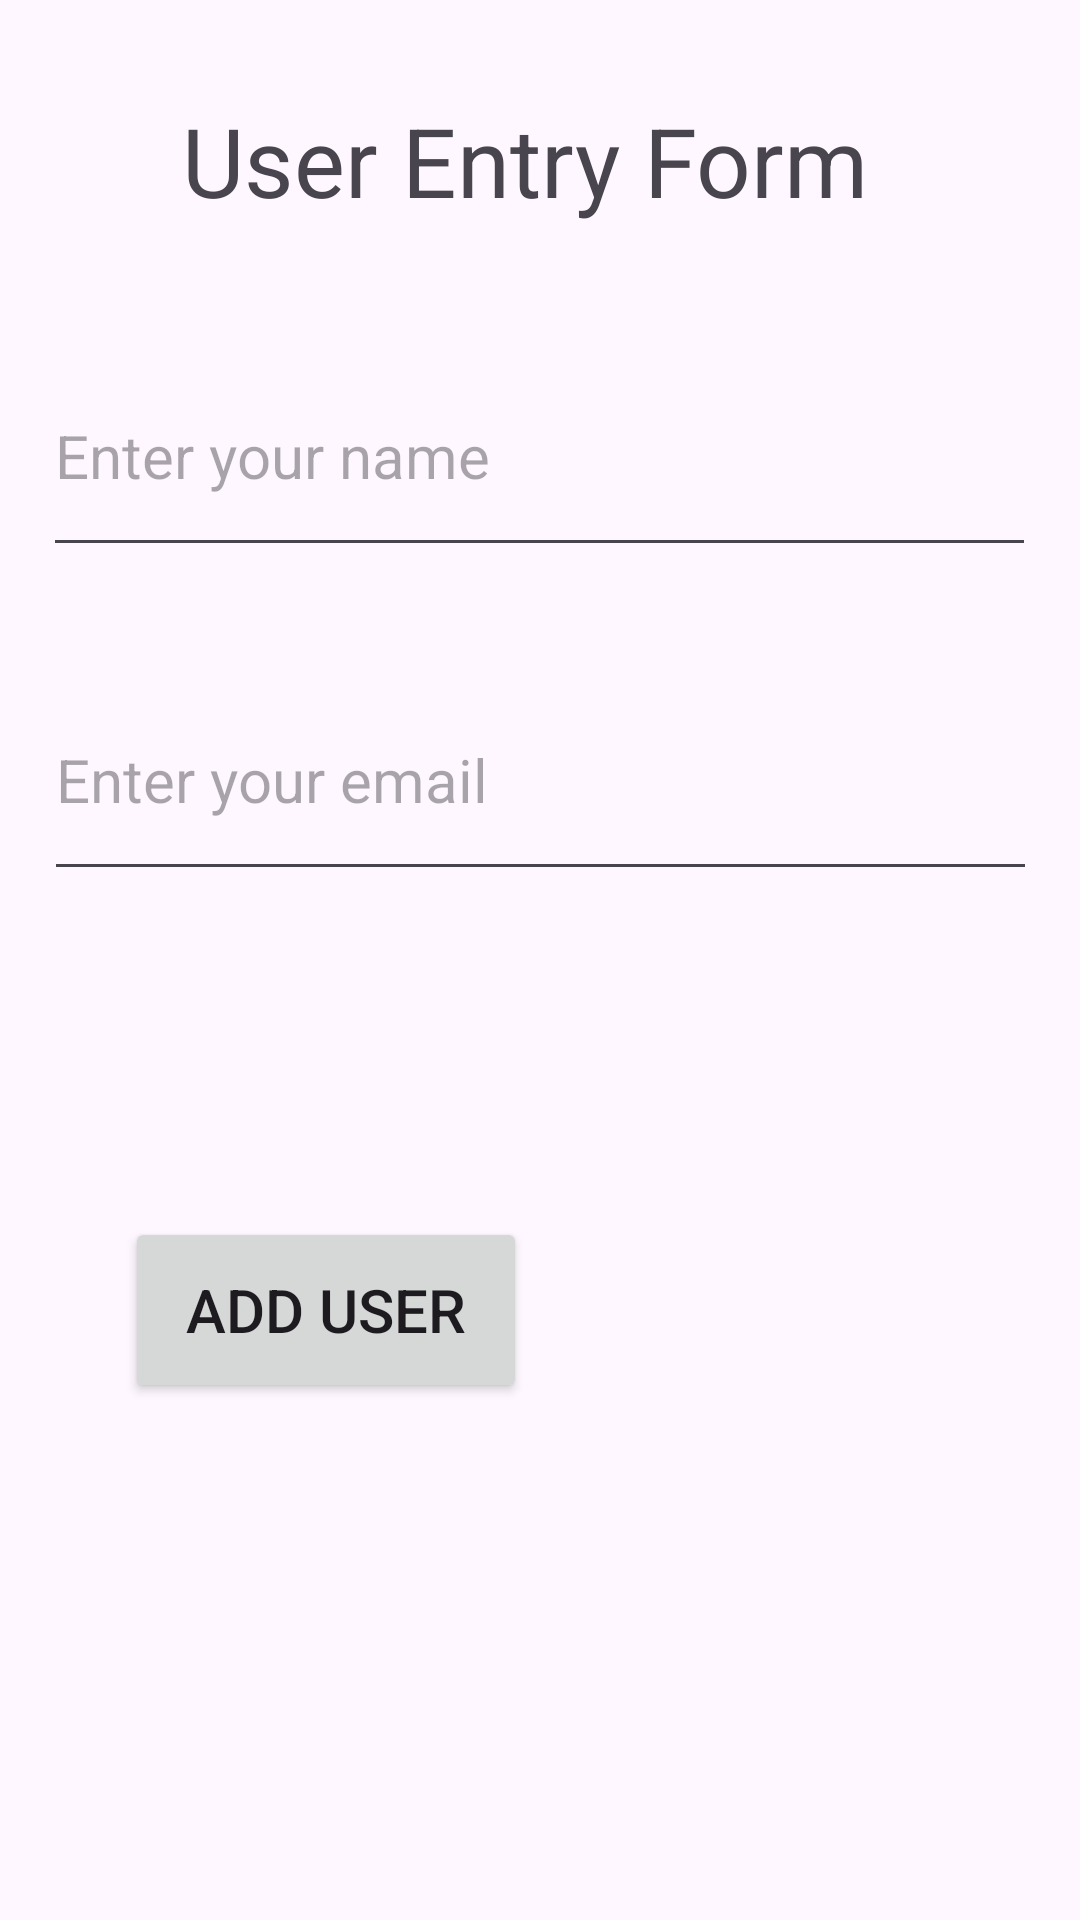

Layout XML and referenced resources for this Android screen:
<!-- AndroidManifest.xml: application theme Theme.DBapplication -->
<!-- res/layout/activity_add_user.xml -->
<?xml version="1.0" encoding="utf-8"?>
<androidx.constraintlayout.widget.ConstraintLayout xmlns:android="http://schemas.android.com/apk/res/android"
    xmlns:app="http://schemas.android.com/apk/res-auto"
    xmlns:tools="http://schemas.android.com/tools"
    android:layout_width="match_parent"
    android:layout_height="match_parent"
    tools:context=".AddUserActivity">

    <EditText
        android:id="@+id/editEmail"
        android:layout_width="331dp"
        android:layout_height="77dp"
        android:layout_marginTop="220dp"
        android:hint="@string/user_email"


        android:textSize="20dp"
        app:layout_constraintEnd_toEndOf="parent"
        app:layout_constraintStart_toStartOf="parent"
        app:layout_constraintTop_toTopOf="parent" />

    <TextView
        android:layout_width="238dp"
        android:layout_height="49dp"
        android:text="@string/user_entry_form"
        android:textSize="32sp"
        app:layout_constraintBottom_toTopOf="@+id/editName"
        app:layout_constraintEnd_toEndOf="parent"
        app:layout_constraintHorizontal_bias="0.497"
        app:layout_constraintStart_toStartOf="parent"
        app:layout_constraintTop_toTopOf="parent"
        app:layout_constraintVertical_bias="0.507" />

    <EditText
        android:id="@+id/editName"
        android:layout_width="331dp"
        android:layout_height="77dp"
        android:layout_marginTop="112dp"
        android:hint="@string/your_name"
        android:textSize="20dp"
        app:layout_constraintEnd_toEndOf="parent"
        app:layout_constraintHorizontal_bias="0.496"
        app:layout_constraintStart_toStartOf="parent"
        app:layout_constraintTop_toTopOf="parent" />

    <Button
        android:id="@+id/btnAddUser"
        android:textSize="20dp"
        android:text="@string/add_user"
        android:layout_width="134dp"
        android:layout_height="62dp"
        app:layout_constraintBottom_toBottomOf="parent"
        app:layout_constraintEnd_toEndOf="parent"
        app:layout_constraintHorizontal_bias="0.184"
        app:layout_constraintStart_toStartOf="parent"
        app:layout_constraintTop_toBottomOf="@+id/editEmail"
        app:layout_constraintVertical_bias="0.387" />

</androidx.constraintlayout.widget.ConstraintLayout>
<!-- resources referenced by this layout -->
<resources>
  <string name="add_user">Add user</string>
  <string name="user_email">Enter your email</string>
  <string name="user_entry_form">User Entry Form</string>
  <string name="your_name">Enter your name</string>
  <style name="Theme.DBapplication" parent="Base.Theme.DBapplication" />
  <style name="Base.Theme.DBapplication" parent="Theme.Material3.DayNight">
          
          
      </style>
</resources>
